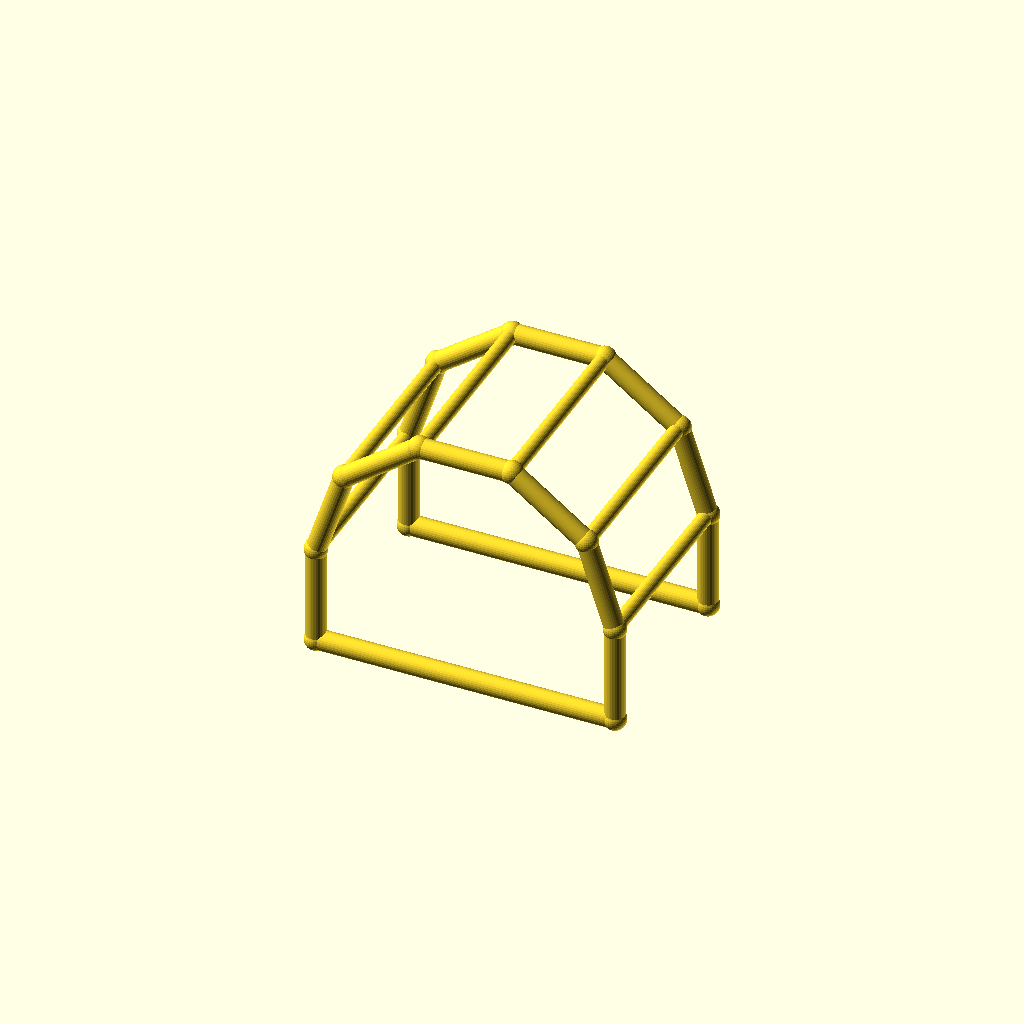
Cell 1: the model at its default parameters.
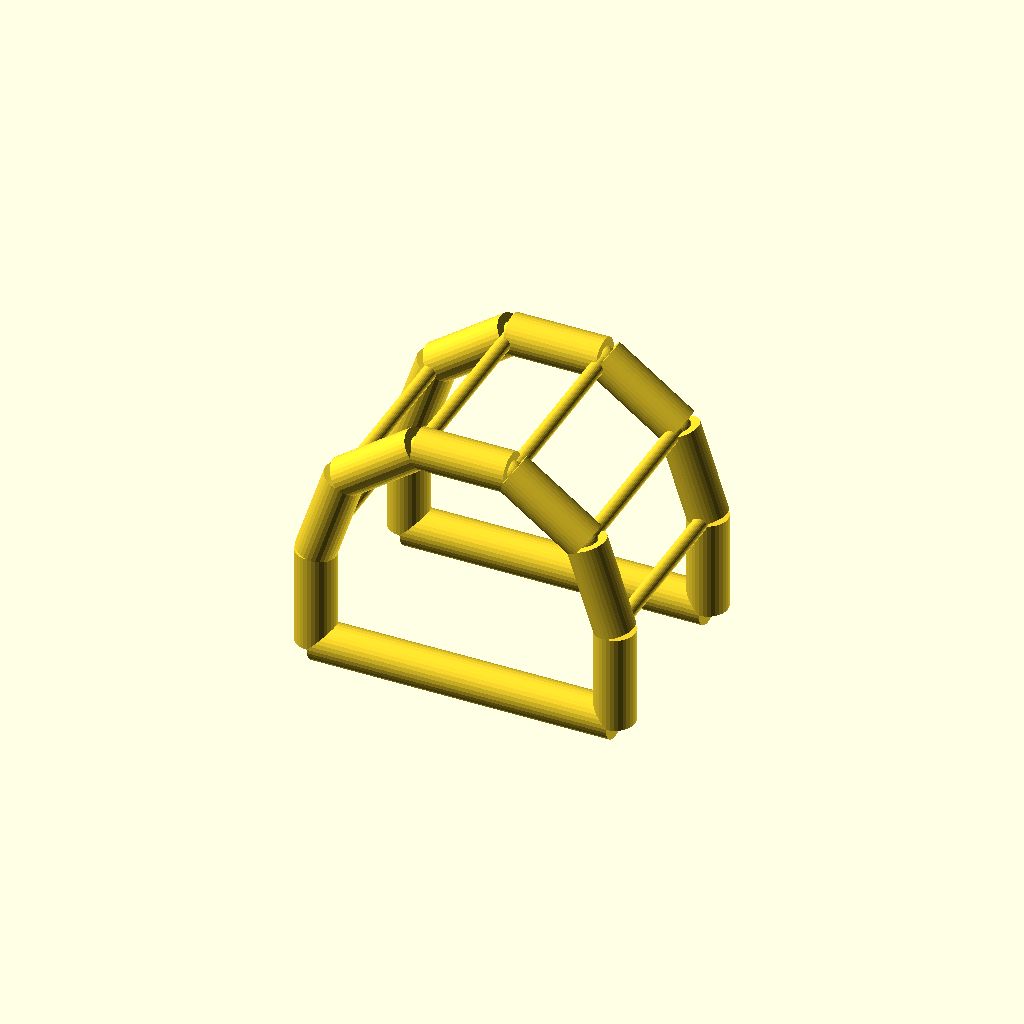
Cell 2: chord_r = 6 (everything else at default).
One fixed orthographic camera (rotation 55°, 0°, 25°; colour scheme Cornfield) for every cell.
OpenSCAD source file optional_data/data/wire4/pergola/scene_0155.scad:
$fn = 32;

// ----------------------------------------------------------------------
// Pergola arch: 5-segment arches, span 90 mm
// ----------------------------------------------------------------------

// --- parameters (mm) ---
span = 90;                // arch span, X
post_h = 30;              // post height
arch_r = 45;              // arch radius
depth = 60;               // frame spacing, Y
chord_r = 3;              // arch and post member radius
brace_r = 2.2;            // purlin member radius
joint_r = 3.4;            // joint ball radius

bbox_x = 96.8;  // overall X, joints included
bbox_y = 66.8;  // overall Y, joints included
bbox_z = 79.6;  // overall Z, joints included
chord_d = 2 * chord_r;  // arch stock diameter
brace_d = 2 * brace_r;  // purlin stock diameter
nodes = [[0.0, 0.0, 0.0], [90.0, 0.0, 0.0], [0.0, 0.0, 30.0], [8.5942, 0.0, 56.4503], [31.0942, 0.0, 72.7975], [58.9058, 0.0, 72.7975], [81.4058, 0.0, 56.4503], [90.0, 0.0, 30.0], [0.0, 60.0, 0.0], [90.0, 60.0, 0.0], [0.0, 60.0, 30.0], [8.5942, 60.0, 56.4503], [31.0942, 60.0, 72.7975], [58.9058, 60.0, 72.7975], [81.4058, 60.0, 56.4503], [90.0, 60.0, 30.0]];

module member(a, b, r) {
  /* round stock from joint a to joint b, ends buried in the joint balls */
  d = b - a;
  length = norm(d);
  translate(a) rotate([0, acos(d[2] / length), atan2(d[1], d[0])])
    cylinder(h = length, r = r);
}

module joint(p, r) {
  /* ball at the joint centre, fatter than every member meeting there */
  translate(p) sphere(r = r);
}

/* members - each call is one graph edge */
member(nodes[0], nodes[2], chord_r);
member(nodes[1], nodes[7], chord_r);
member(nodes[0], nodes[1], chord_r);
member(nodes[2], nodes[3], chord_r);
member(nodes[3], nodes[4], chord_r);
member(nodes[4], nodes[5], chord_r);
member(nodes[5], nodes[6], chord_r);
member(nodes[6], nodes[7], chord_r);
member(nodes[8], nodes[10], chord_r);
member(nodes[9], nodes[15], chord_r);
member(nodes[8], nodes[9], chord_r);
member(nodes[10], nodes[11], chord_r);
member(nodes[11], nodes[12], chord_r);
member(nodes[12], nodes[13], chord_r);
member(nodes[13], nodes[14], chord_r);
member(nodes[14], nodes[15], chord_r);
member(nodes[2], nodes[10], brace_r);
member(nodes[3], nodes[11], brace_r);
member(nodes[4], nodes[12], brace_r);
member(nodes[5], nodes[13], brace_r);
member(nodes[6], nodes[14], brace_r);
member(nodes[7], nodes[15], brace_r);

/* joint balls */
for (p = nodes) joint(p, joint_r);
Parameter table extracted from the source (name, type, default, range or options):
span: number, default 90
post_h: number, default 30
arch_r: number, default 45
depth: number, default 60
chord_r: number, default 3
brace_r: number, default 2.2
joint_r: number, default 3.4
bbox_x: number, default 96.8
bbox_y: number, default 66.8
bbox_z: number, default 79.6
